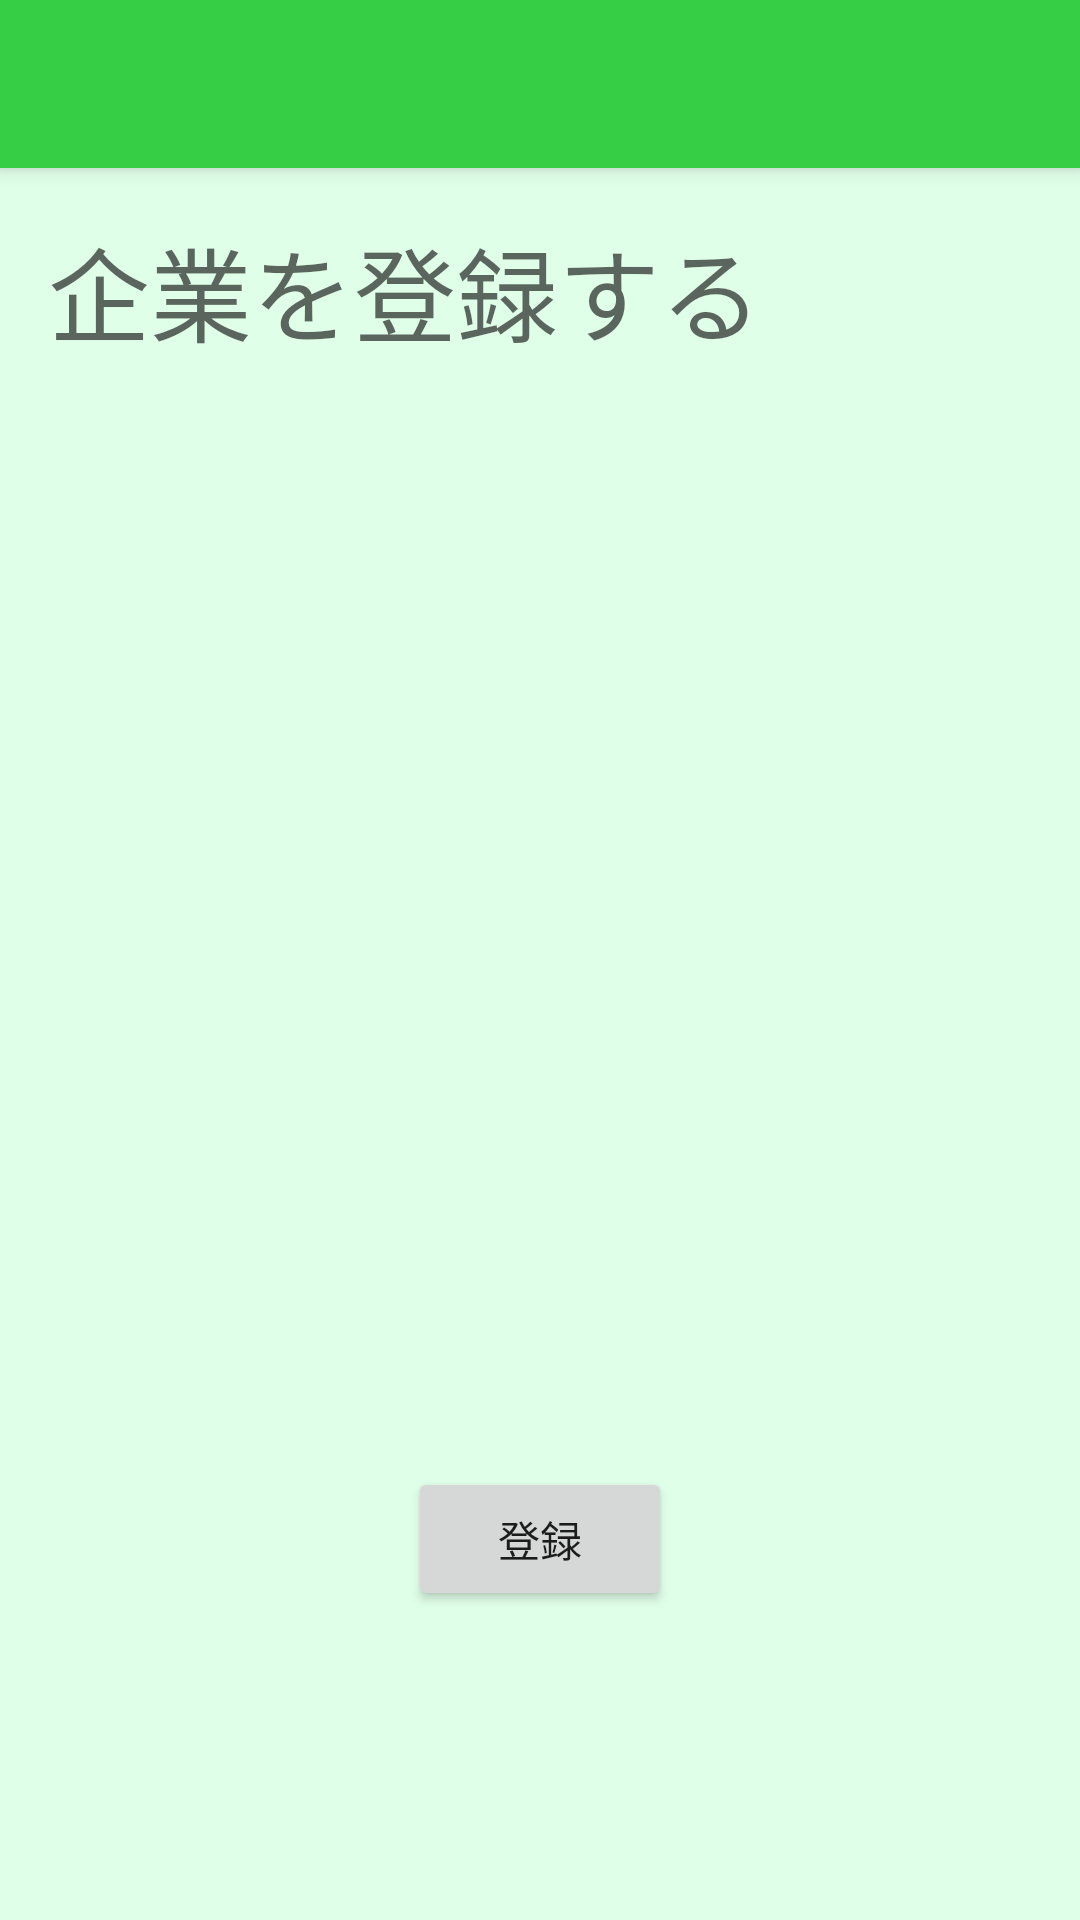

Write the Android layout XML for this screen, with the resource values it uses.
<!-- AndroidManifest.xml: application theme MyTheme -->
<!-- res/layout/activity_company_registration.xml -->
<?xml version="1.0" encoding="utf-8"?>
<android.support.v4.widget.DrawerLayout xmlns:android="http://schemas.android.com/apk/res/android"
    xmlns:app="http://schemas.android.com/apk/res-auto"
    xmlns:tools="http://schemas.android.com/tools"
    android:id="@+id/drawerLayout"
    android:fitsSystemWindows="true"
    android:layout_width="match_parent"
    android:layout_height="match_parent"
    android:background="@color/background"
    tools:context=".CompanyRegistrationActivity.CompanyRegistrationActivity">

    <android.support.design.widget.CoordinatorLayout
        android:layout_width="match_parent"
        android:layout_height="match_parent">

        <android.support.design.widget.AppBarLayout
            android:layout_width="match_parent"
            android:layout_height="wrap_content">

            <android.support.v7.widget.Toolbar
                android:id="@+id/toolbar"
                android:layout_width="match_parent"
                android:layout_height="?attr/actionBarSize"
                android:background="?attr/colorPrimary"
                app:theme="@style/ThemeOverlay.AppCompat.Dark.ActionBar"
                app:popupTheme="@style/ThemeOverlay.AppCompat.Light" />

        </android.support.design.widget.AppBarLayout>


        
        <RelativeLayout
            android:layout_width="match_parent"
            android:layout_height="match_parent"
            android:padding="16dp"
            app:layout_behavior="@string/appbar_scrolling_view_behavior">

            <ImageView
                android:id="@+id/logo_image"
                android:layout_width="160dp"
                android:layout_height="160dp"
                android:layout_alignParentTop="true"
                android:layout_centerHorizontal="true"
                android:layout_marginTop="100dp" />

            <TextView
                android:id="@+id/company_name_text"
                android:layout_width="300dp"
                android:layout_height="50dp"
                android:layout_alignParentBottom="true"
                android:layout_centerHorizontal="true"
                android:layout_marginBottom="178dp"
                android:gravity="center_horizontal"
                android:textAppearance="@style/TextAppearance.AppCompat.Large" />

            <android.support.constraint.Guideline
                android:id="@+id/guideline"
                android:layout_width="wrap_content"
                android:layout_height="wrap_content"
                android:orientation="horizontal"
                app:layout_constraintGuide_begin="20dp" />

            <android.support.constraint.Guideline
                android:id="@+id/guideline2"
                android:layout_width="wrap_content"
                android:layout_height="wrap_content"
                android:orientation="vertical"
                app:layout_constraintGuide_begin="20dp" />

            <TextView
                android:id="@+id/title_text"
                android:layout_width="356dp"
                android:layout_height="50dp"
                android:layout_alignParentStart="true"
                android:layout_alignParentTop="true"
                android:layout_marginStart="0dp"
                android:layout_marginTop="0dp"
                android:text="企業を登録する"
                android:textAppearance="@style/TextAppearance.AppCompat.Display1" />

            <Button
                android:id="@+id/register_button"
                android:layout_width="wrap_content"
                android:layout_height="wrap_content"
                android:layout_alignParentBottom="true"
                android:layout_centerHorizontal="true"
                android:layout_marginBottom="87dp"
                android:text="登録" />

        </RelativeLayout>

    </android.support.design.widget.CoordinatorLayout>


    
    <android.support.design.widget.NavigationView
        android:id="@+id/navigationView"
        android:layout_width="wrap_content"
        android:layout_height="match_parent"
        android:layout_gravity="start"
        android:fitsSystemWindows="true">

        <LinearLayout
            android:id="@+id/navigationDrawerFragmentContainer"
            android:layout_width="match_parent"
            android:layout_height="match_parent"
            android:orientation="vertical">

        </LinearLayout>

    </android.support.design.widget.NavigationView>

</android.support.v4.widget.DrawerLayout>
<!-- resources referenced by this layout -->
<resources>
  <color name="background">#E0FFE9</color>
  <style name="MyTheme" parent="Theme.AppCompat.Light.DarkActionBar">
          <item name="windowActionBar">false</item>
          <item name="windowNoTitle">true</item>
          <item name="android:windowTranslucentStatus">true</item>
  
          <item name="colorPrimary">@color/colorPrimary</item>
          <item name="colorPrimaryDark">@color/colorPrimaryDark</item>
          <item name="colorAccent">@color/colorAccent</item>
      </style>
  <color name="colorPrimary">#36ce44</color>
  <color name="colorPrimaryDark">#2e7d32</color>
  <color name="colorAccent">#FF4081</color>
</resources>
